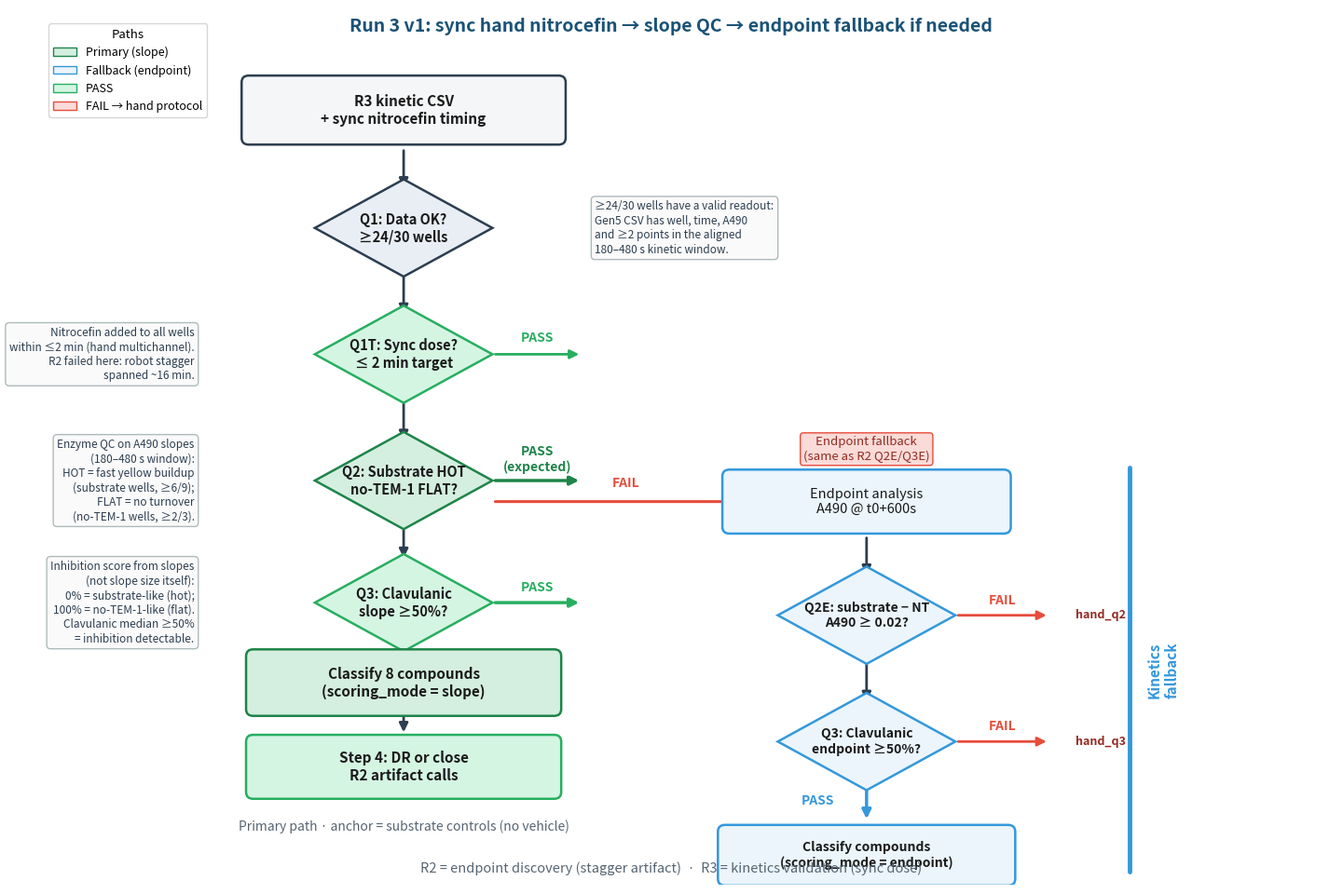

Source code (Python):
#!/usr/bin/env python3
"""Generate simplified R3 decision-tree flowchart (slope primary + endpoint fallback)."""

from __future__ import annotations

import argparse
from pathlib import Path

import matplotlib.pyplot as plt
import matplotlib.patches as mpatches
from matplotlib.patches import FancyArrowPatch, FancyBboxPatch

COLOR_DEFAULT = "#E8EEF4"
COLOR_BORDER = "#2C3E50"
COLOR_PASS = "#D5F5E3"
COLOR_PASS_BORDER = "#27AE60"
COLOR_WARN = "#FCF3CF"
COLOR_WARN_BORDER = "#F39C12"
COLOR_FAIL = "#FADBD8"
COLOR_FAIL_BORDER = "#E74C3C"
COLOR_BRANCH = "#EBF5FB"
COLOR_BRANCH_BORDER = "#3498DB"
COLOR_PRIMARY = "#D4EFDF"
COLOR_PRIMARY_BORDER = "#1E8449"


def draw_box(ax, xy, text, *, width=3.8, height=0.82, facecolor=COLOR_DEFAULT, edgecolor=COLOR_BORDER,
             linewidth=1.8, fontsize=11, fontweight="normal", zorder=2):
    x, y = xy
    patch = FancyBboxPatch(
        (x - width / 2, y - height / 2), width, height,
        boxstyle="round,pad=0.02,rounding_size=0.08",
        facecolor=facecolor, edgecolor=edgecolor, linewidth=linewidth, zorder=zorder,
    )
    ax.add_patch(patch)
    ax.text(x, y, text, ha="center", va="center", fontsize=fontsize, fontweight=fontweight,
            color="#1A1A1A", zorder=zorder + 1, wrap=True)
    return patch


def draw_diamond(ax, xy, text, *, size=1.05, facecolor=COLOR_DEFAULT, edgecolor=COLOR_BORDER,
                 linewidth=1.8, fontsize=10.5, fontweight="bold", zorder=2):
    x, y = xy
    verts = [(x, y + size * 0.55), (x + size * 0.95, y), (x, y - size * 0.55), (x - size * 0.95, y)]
    patch = plt.Polygon(verts, closed=True, facecolor=facecolor, edgecolor=edgecolor,
                        linewidth=linewidth, zorder=zorder)
    ax.add_patch(patch)
    ax.text(x, y, text, ha="center", va="center", fontsize=fontsize, fontweight=fontweight,
            color="#1A1A1A", zorder=zorder + 1)
    return patch


def draw_arrow(ax, start, end, *, color=COLOR_BORDER, linewidth=2.0, label="", label_offset=(0, 0),
               label_color=COLOR_BORDER, label_fontweight="bold", label_fontsize=10, zorder=1):
    arrow = FancyArrowPatch(
        start, end, arrowstyle="-|>", mutation_scale=14, linewidth=linewidth, color=color,
        connectionstyle="arc3,rad=0", zorder=zorder,
    )
    ax.add_patch(arrow)
    if label:
        mx = (start[0] + end[0]) / 2 + label_offset[0]
        my = (start[1] + end[1]) / 2 + label_offset[1]
        ax.text(mx, my, label, ha="center", va="center", fontsize=label_fontsize,
                fontweight=label_fontweight, color=label_color,
                bbox=dict(boxstyle="round,pad=0.12", facecolor="white", edgecolor="none", alpha=0.9),
                zorder=4)


def draw_note(ax, xy, text, *, ha="left", va="center", width_hint=2.8, fontsize=8.5,
              facecolor="#FAFAFA", edgecolor="#AAB7B8", text_color="#2C3E50"):
    """Small side annotation box."""
    x, y = xy
    ax.text(
        x, y, text, ha=ha, va=va, fontsize=fontsize, color=text_color, style="italic",
        linespacing=1.25,
        bbox=dict(boxstyle="round,pad=0.35", facecolor=facecolor, edgecolor=edgecolor, alpha=0.95),
        zorder=3, wrap=True,
    )


def build_figure(*, show_fallback: bool = True) -> plt.Figure:
    fig, ax = plt.subplots(figsize=(14.5, 9.5), dpi=150)
    ax.set_xlim(0, 14.5)
    ax.set_ylim(-0.2, 10.2)
    ax.axis("off")
    fig.patch.set_facecolor("white")

    cx = 4.2
    fx = 9.4  # fallback column

    ax.text(7.2, 10.0, "Run 3 v1: sync hand nitrocefin → slope QC → endpoint fallback if needed",
            ha="center", va="center", fontsize=14, fontweight="bold", color="#1A5276")

    # Primary column (expected path)
    y = 9.0
    draw_box(ax, (cx, y), "R3 kinetic CSV\n+ sync nitrocefin timing", width=3.6, height=0.78,
             facecolor="#F4F6F7", fontweight="bold")
    draw_arrow(ax, (cx, y - 0.45), (cx, 8.05))

    draw_diamond(ax, (cx, 7.6), "Q1: Data OK?\n≥24/30 wells")
    draw_note(
        ax,
        (cx + 2.15, 7.6),
        "≥24/30 wells have a valid readout:\n"
        "Gen5 CSV has well, time, A490\n"
        "and ≥2 points in the aligned\n"
        "180–480 s kinetic window.",
        ha="left",
    )
    draw_arrow(ax, (cx, 7.05), (cx, 6.55))

    draw_diamond(ax, (cx, 6.1), "Q1T: Sync dose?\n≤ 2 min target", facecolor=COLOR_PASS,
                 edgecolor=COLOR_PASS_BORDER)
    draw_note(
        ax,
        (cx - 2.35, 6.1),
        "Nitrocefin added to all wells\n"
        "within ≤2 min (hand multichannel).\n"
        "R2 failed here: robot stagger\n"
        "spanned ~16 min.",
        ha="right",
    )
    draw_arrow(ax, (cx + 1.0, 6.1), (cx + 2.0, 6.1), color=COLOR_PASS_BORDER, label="PASS",
               label_offset=(0, 0.2), label_color=COLOR_PASS_BORDER)
    draw_arrow(ax, (cx, 5.55), (cx, 5.05))

    draw_diamond(ax, (cx, 4.6), "Q2: Substrate HOT\nno-TEM-1 FLAT?", facecolor=COLOR_PRIMARY,
                 edgecolor=COLOR_PRIMARY_BORDER)
    draw_note(
        ax,
        (cx - 2.35, 4.6),
        "Enzyme QC on A490 slopes\n"
        "(180–480 s window):\n"
        "HOT = fast yellow buildup\n"
        "(substrate wells, ≥6/9);\n"
        "FLAT = no turnover\n"
        "(no-TEM-1 wells, ≥2/3).",
        ha="right",
    )
    draw_arrow(ax, (cx + 1.0, 4.6), (cx + 2.0, 4.6), color=COLOR_PRIMARY_BORDER, linewidth=2.5,
               label="PASS\n(expected)", label_offset=(0, 0.25), label_color=COLOR_PRIMARY_BORDER)

    draw_diamond(ax, (cx, 3.15), "Q3: Clavulanic\nslope ≥50%?", facecolor=COLOR_PASS,
                 edgecolor=COLOR_PASS_BORDER)
    draw_note(
        ax,
        (cx - 2.35, 3.15),
        "Inhibition score from slopes\n"
        "(not slope size itself):\n"
        "0% = substrate-like (hot);\n"
        "100% = no-TEM-1-like (flat).\n"
        "Clavulanic median ≥50%\n"
        "= inhibition detectable.",
        ha="right",
    )
    draw_arrow(ax, (cx, 4.05), (cx, 3.65))
    draw_arrow(ax, (cx + 1.0, 3.15), (cx + 2.0, 3.15), color=COLOR_PASS_BORDER, linewidth=2.5,
               label="PASS", label_offset=(0, 0.18), label_color=COLOR_PASS_BORDER)

    draw_box(ax, (cx, 2.2), "Classify 8 compounds\n(scoring_mode = slope)", width=3.5, height=0.75,
             facecolor=COLOR_PRIMARY, edgecolor=COLOR_PRIMARY_BORDER, fontweight="bold")
    draw_arrow(ax, (cx, 2.65), (cx, 2.55))

    draw_box(ax, (cx, 1.2), "Step 4: DR or close\nR2 artifact calls", width=3.5, height=0.72,
             facecolor=COLOR_PASS, edgecolor=COLOR_PASS_BORDER, fontweight="bold")
    draw_arrow(ax, (cx, 1.82), (cx, 1.58))

    ax.text(cx, 0.45, "Primary path · anchor = substrate controls (no vehicle)",
            ha="center", fontsize=10, color="#566573", style="italic")

    if show_fallback:
        # Fallback branch from Q2
        draw_arrow(ax, (cx + 1.0, 4.35), (fx - 1.2, 4.35), color=COLOR_FAIL_BORDER, linewidth=2.2,
                   label="FAIL", label_offset=(0, 0.22), label_color=COLOR_FAIL_BORDER)
        ax.text(fx, 4.85, "Endpoint fallback\n(same as R2 Q2E/Q3E)", ha="center", fontsize=9.5,
                color="#922B21", style="italic",
                bbox=dict(boxstyle="round,pad=0.25", facecolor=COLOR_FAIL, edgecolor=COLOR_FAIL_BORDER))

        draw_box(ax, (fx, 4.35), "Endpoint analysis\nA490 @ t0+600s", width=3.2, height=0.72,
                 facecolor=COLOR_BRANCH, edgecolor=COLOR_BRANCH_BORDER, fontsize=10.5)
        draw_arrow(ax, (fx, 3.95), (fx, 3.45))

        draw_diamond(ax, (fx, 3.0), "Q2E: substrate − NT\nA490 ≥ 0.02?", facecolor=COLOR_BRANCH,
                     edgecolor=COLOR_BRANCH_BORDER, fontsize=10)
        draw_arrow(ax, (fx + 1.0, 3.0), (fx + 2.05, 3.0), color=COLOR_FAIL_BORDER, label="FAIL",
                   label_offset=(0, 0.18), label_color=COLOR_FAIL_BORDER)
        ax.text(fx + 2.35, 3.0, "hand_q2", ha="left", va="center", fontsize=9, color="#922B21",
                fontweight="bold")
        draw_arrow(ax, (fx, 2.45), (fx, 1.95))

        draw_diamond(ax, (fx, 1.5), "Q3: Clavulanic\nendpoint ≥50%?", facecolor=COLOR_BRANCH,
                     edgecolor=COLOR_BRANCH_BORDER, fontsize=10)
        draw_arrow(ax, (fx + 1.0, 1.5), (fx + 2.05, 1.5), color=COLOR_FAIL_BORDER, label="FAIL",
                   label_offset=(0, 0.18), label_color=COLOR_FAIL_BORDER)
        ax.text(fx + 2.35, 1.5, "hand_q3", ha="left", va="center", fontsize=9, color="#922B21",
                fontweight="bold")
        draw_arrow(ax, (fx, 1.05), (fx, 0.55), color=COLOR_BRANCH_BORDER, linewidth=2.5,
                   label="PASS", label_offset=(-0.55, 0), label_color=COLOR_BRANCH_BORDER)

        draw_box(ax, (fx, 0.15), "Classify compounds\n(scoring_mode = endpoint)", width=3.3,
                 height=0.68, facecolor=COLOR_BRANCH, edgecolor=COLOR_BRANCH_BORDER,
                 fontsize=10, fontweight="bold")

        # Bracket
        ax.plot([12.35, 12.35], [-0.05, 4.75], color=COLOR_BRANCH_BORDER, linewidth=3.5,
                solid_capstyle="round")
        ax.text(12.55, 2.35, "Kinetics\nfallback", ha="left", va="center", fontsize=11,
                fontweight="bold", color=COLOR_BRANCH_BORDER, rotation=90)

    legend_handles = [
        mpatches.Patch(facecolor=COLOR_PRIMARY, edgecolor=COLOR_PRIMARY_BORDER, label="Primary (slope)"),
        mpatches.Patch(facecolor=COLOR_BRANCH, edgecolor=COLOR_BRANCH_BORDER, label="Fallback (endpoint)"),
        mpatches.Patch(facecolor=COLOR_PASS, edgecolor=COLOR_PASS_BORDER, label="PASS"),
        mpatches.Patch(facecolor=COLOR_FAIL, edgecolor=COLOR_FAIL_BORDER, label="FAIL → hand protocol"),
    ]
    ax.legend(handles=legend_handles, loc="upper left", fontsize=9, title="Paths", title_fontsize=9.5,
              bbox_to_anchor=(0.01, 0.99))

    ax.text(7.2, -0.05, "R2 = endpoint discovery (stagger artifact)  ·  R3 = kinetics validation (sync dose)",
            ha="center", fontsize=10.5, color="#566573", style="italic")

    fig.tight_layout(pad=0.35)
    return fig


def main() -> None:
    parser = argparse.ArgumentParser(description=__doc__)
    parser.add_argument(
        "--output",
        type=Path,
        default=Path("pvjthomas/runs/3/v1/r3_decision_tree.png"),
    )
    args = parser.parse_args()
    output = args.output.resolve()
    output.parent.mkdir(parents=True, exist_ok=True)
    fig = build_figure()
    fig.savefig(output, dpi=150, facecolor="white", bbox_inches="tight")
    plt.close(fig)
    print(f"Saved: {output}")


if __name__ == "__main__":
    main()
